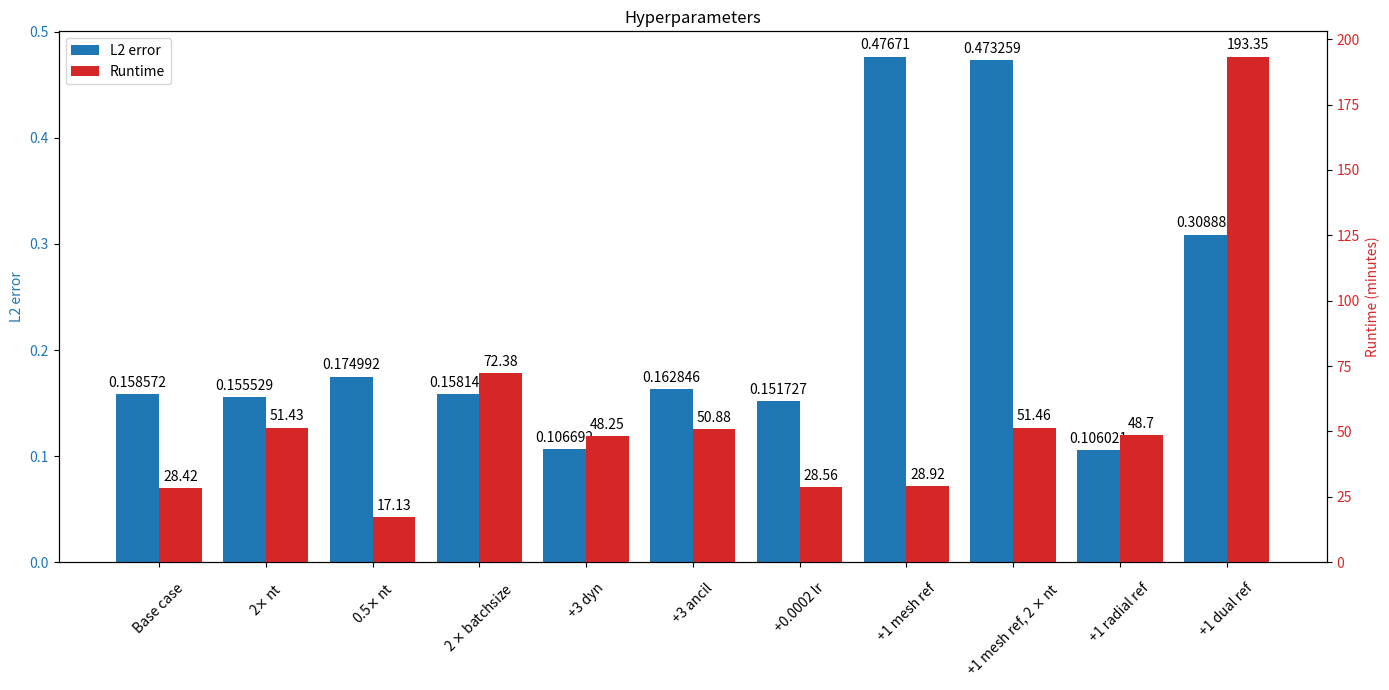

Source code (Python): (Note: this script raises an exception after producing the figure.)
import matplotlib.pyplot as plt
import numpy as np
from datetime import datetime
import matplotlib as mpl
import matplotlib.dates as mdates

import matplotlib.ticker as ticker 
path_to_output = '../output'

# timesteps data
nt = np.array([1,2,4,8,16])
error_t = np.array([0.192149937915012, 0.17499162599994, 0.158571830313516, 0.155529167118429, 0.151117539784669])
time_t = ['00:12:46', '00:17:08', '00:28:35', '00:51:26', '01:55:45']
time_y = [datetime.strptime(item, '%H:%M:%S') for item in time_t]

# dynamic variables data
n_dyn = np.array([7, 10, 12, 14, 16, 18])
error_d = np.array([0.158571830313516,0.106692006212527, 0.0871888816413165, 0.071316738788293, 0.0554150781583446, 0.0466916302361248])
time_d = ['00:28:35', '00:48:15', '00:54:21', '00:59:04', '01:06:43', '01:09:36']
time_dy = [datetime.strptime(item, '%H:%M:%S') for item in time_d]

# radial mesh data
n_rad = np.array([18,36,60])
error_r = np.array([0.158571830313516, 0.106020766214592, 0.0739858624173744])
time_r = ['00:28:35', '00:48:42', '00:45:00']
time_ry = [datetime.strptime(item, '%H:%M:%S') for item in time_r]

# barchart data


labels = ['Base case', r'2$\times$ nt', r'0.5$\times$ nt', r'2 $\times$ batchsize', '+3 dyn', '+3 ancil', '+0.0002 lr', '+1 mesh ref', r'+1 mesh ref, 2 $\times$ nt', '+1 radial ref', '+1 dual ref']
parameter_data = {
    'L2 error': (0.158571830313516, 0.155529167118429, 0.17499162599994, 0.158144524372999, 0.106692006212527, 0.162846121462574, 0.151727263336801, 0.476709717655648, 0.473258504935402, 0.106020766214592, 0.308887728538425),
    'Runtime': (28.42, 51.43, 17.13, 72.38, 48.25, 50.88, 28.56 , 28.92, 51.46, 48.7, 193.35),
}

relative_parameter_data = {
    'L2 error': (0.0, -0.0030426631950869754, 0.016419795686424016, -0.00042730594051698656, -0.051879824100988986, 0.0042742911490580016, -0.006844566976714983, 0.31813788734213, 0.31468667462188604, -0.05255106409892399, 0.150315898224909),
    'Runtime': ( 0.0, 23.01, -11.29,  43.96,  19.83,  22.46, 0.14,  0.5,  23.04,  20.28,  164.93),
}
error_values = np.array([0.158571830313516, 0.155529167118429, 0.17499162599994, 0.158144524372999, 0.106692006212527, 0.162846121462574, 0.151727263336801, 0.476709717655648, 0.473258504935402, 0.106020766214592, 0.308887728538425])
#time_values = ['00:28:35', '00:51:26', '00:17:08', '01:12:23', '00:48:15', '00:50:53', '00:28:34', '00:28:55', '00:51:28', '00:48:42', '03:13:21']
#timevalues_transf = [datetime.strptime(item, '%H:%M:%S') for item in time_values]


x = np.arange(len(labels))
width = 0.4
multiplier = 0

time_values = np.array([28.42, 51.43, 17.13, 72.38, 48.25, 50.88, 28.56 , 28.92, 51.46, 48.7, 193.35])
time_relative = time_values - 28.42
error_relative = list(error_values - 0.158571830313516)

#time_relative = ['00:00:00', '00:22:51', '00:11:27', '00:43:48', '00:19:40', '00:22:18', '00:28:34', '00:00:01', '00:22:53', '00:20:07', '02:44:46']

# barchart changing hyperparameters, error and runtime
fig5, ax5a = plt.subplots(figsize=(14,7))#
ax5b = ax5a.twinx()

for attribute, measurement in parameter_data.items():
    if attribute == 'L2 error':
        offset = width * multiplier
        rects1 = ax5a.bar(x + offset, measurement, width=0.4, label='L2 error', align='edge', color='tab:blue')
        ax5a.bar_label(rects1, padding=3)
        multiplier += 1
    else:
        offset = width * multiplier
        rects2 = ax5b.bar(x + 2 * offset, measurement, width=-0.4, label='Runtime', align='edge', color='tab:red')
        ax5b.bar_label(rects2, padding=3)
        multiplier += 1
ax5a.tick_params(axis='x', labelrotation=45, pad=10)
ax5a.set_ylabel('L2 error', color='tab:blue')
ax5b.set_ylabel('Runtime (minutes)', color='tab:red')
ax5a.set_xticks(x + width, labels)
ax5a.tick_params(axis='y', labelcolor='tab:blue')
ax5b.tick_params(axis='y', labelcolor='tab:red')
ax5a.set_title('Hyperparameters')
ax5a.legend((rects1, rects2), (rects1.get_label(), rects2.get_label()), loc='upper left')
fig5.tight_layout()
fig5.savefig(f'{path_to_output}/bar_chart_hyperparams.png')






'''
fig5b, ax5b = plt.subplots(figsize=(14,7))
bar_container1b = ax5b.bar(labels, time_values, align='center', label='Runtime')
ax5b.bar_label(bar_container1b)
ax5b.set_ylabel('Runtime (minutes)')
ax5b.xaxis.set_major_locator(mpl.ticker.MultipleLocator(1))
ax5b.tick_params(axis='y')
ax5a.set_title('Change in hyperparameters')

fig5b.tight_layout()
fig5b.savefig(f'{path_to_output}/bar_chart_hyperparams_runtime.png')










# timesteps vs error
fig1, ax1 = plt.subplots()
ax1.set_ylim([0, 0.2])
ax1.plot(nt, error_t, marker='o')
ax1.set(xlabel='Number of timesteps', ylabel=r'Normalized $L^2$ loss',
        title='Error after 1000 epochs')
ax1.grid()
fig1.tight_layout()
fig1.savefig(f'{path_to_output}/timestep.png')

#timesteps vs runtime
fig2, ax2 = plt.subplots()
ax2.plot(nt, time_y, marker='o')
ax2.yaxis.set_major_formatter(mdates.DateFormatter('%H:%M:%S',))
ax2.xaxis.set_major_locator(mpl.ticker.MultipleLocator(1))
ax2.set(xlabel='Number of timesteps', ylabel='Runtime',
        title='Runtime for 1000 epochs')
ax2.grid()
fig2.tight_layout()
fig2.savefig(f'{path_to_output}/runtime.png')

# dynamic variables vs error
fig3, ax3 = plt.subplots()
ax3.set_ylim([0, 0.2])
ax3.plot(n_dyn, error_d, marker='o')
ax3.set(xlabel='Number of dynamic variables', ylabel=r'Normalized $L^2$ loss',
        title='Error after 1000 epochs')
ax3.grid()
fig3.tight_layout()
fig3.savefig(f'{path_to_output}/dynamic.png')

# dynamic variables vs runtime
fig4, ax4 = plt.subplots()
ax4.plot(n_dyn, time_dy, marker='o')
ax4.yaxis.set_major_formatter(mdates.DateFormatter('%H:%M:%S',))
ax4.xaxis.set_major_locator(mpl.ticker.MultipleLocator(1))
ax4.set(xlabel='Number of dynamic variables', ylabel='Runtime',
        title='Runtime for 1000 epochs')
ax4.grid()
fig4.tight_layout()
fig4.savefig(f'{path_to_output}/dynamic_runtime.png')







fig6, ax6 = plt.subplots(figsize=(14,7))
bar_container2 = ax6.bar(labels, error_relative, label='Change in error')
ax6.tick_params(axis='x', labelrotation=45, pad=10)
ax6.set_title('Change in hyperparameters')
ax6.set_ylabel('Change in L2 error')
ax6.bar_label(bar_container2)
fig6.tight_layout()
fig6.savefig(f'{path_to_output}/bar_chart_adjusted_hyperparams.png')






# radial points variables vs error
fig7, ax7 = plt.subplots()
ax7.set_ylim([0, 0.2])
ax7.plot(n_rad, error_r, marker='o')
ax7.set(xlabel='Number of points on radius', ylabel=r'Normalized $L^2$ loss',
        title='Error after 1000 epochs')
ax7.grid()
fig7.tight_layout()
fig7.savefig(f'{path_to_output}/radial.png')

# radial points variables vs runtime
fig8, ax8 = plt.subplots()
ax8.plot(n_rad, time_ry, marker='o')
ax8.yaxis.set_major_formatter(mdates.DateFormatter('%H:%M:%S',))
ax8.xaxis.set_major_locator(mpl.ticker.MultipleLocator(1))
ax8.set(xlabel='Number of points on radius', ylabel='Runtime',
        title='Runtime for 1000 epochs')
ax8.xaxis.set_major_locator(ticker.AutoLocator())
ax8.grid()
fig8.tight_layout()
fig8.savefig(f'{path_to_output}/radial_runtime.png')

'''


plt.close()

